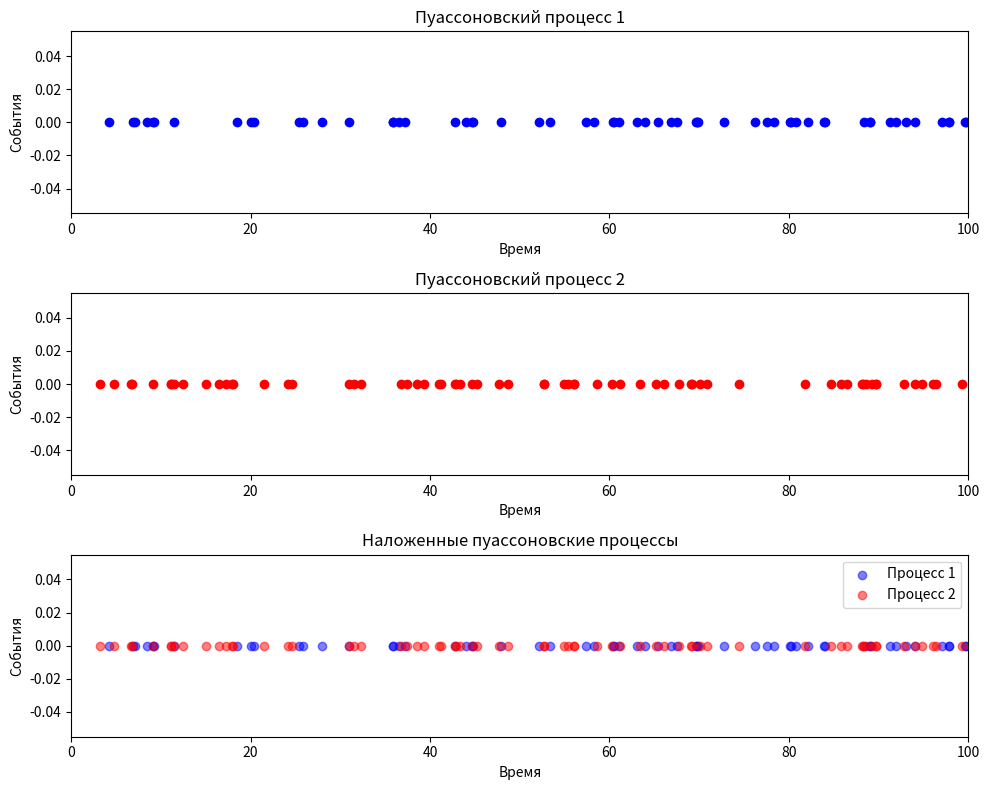

Here is the Python script that generated this plot:
import numpy as np
from matplotlib import pyplot as plt

def generate_paysson_process(lmbda, T):
    T0 = 0
    events = []
    
    while True:
        xi = np.random.rand()
        t_i = -np.log(xi) / lmbda
        
        if len(events) == 0:
            T_j = T0 + t_i
        else:
            T_j = events[-1] + t_i
        
        if T_j > T:
            break 

        events.append(T_j)
    return events


N=34
T=N
T2= N+100
lam1 = (N+8)/(N+24)
lam2 = (N+9)/(N+25)

T = T2-T  
print(f"Теоретические lam1 и lam2: {lam1, lam2}")


paysson_events1 = generate_paysson_process(lam1, T)
paysson_events2 = generate_paysson_process(lam2, T)
sum_events = np.sort(np.concatenate((paysson_events1, paysson_events2)))

print(f"Практические lam1 и lam2: {len(paysson_events1)/T, len(paysson_events2)/T}")


import matplotlib.pyplot as plt

plt.figure(figsize=(10, 8))

# График 1: Первый пуассоновский процесс
plt.subplot(311)
plt.scatter(paysson_events1, y=[0]*len(paysson_events1), color='b')
plt.title('Пуассоновский процесс 1')
plt.xlim(0, T)
plt.xlabel('Время')
plt.ylabel('События')

# График 2: Второй пуассоновский процесс
plt.subplot(312)
plt.scatter(paysson_events2, y=[0]*len(paysson_events2), color='r')
plt.title('Пуассоновский процесс 2')
plt.xlim(0, T)
plt.xlabel('Время')
plt.ylabel('События')

# Наложенный график
plt.subplot(313)
plt.scatter(paysson_events1, y=[0]*len(paysson_events1), alpha=0.5, color='b', label='Процесс 1')
plt.scatter(paysson_events2, y=[0]*len(paysson_events2), alpha=0.5, color='r', label='Процесс 2')
plt.title('Наложенные пуассоновские процессы')
plt.xlim(0, T)
plt.xlabel('Время')
plt.ylabel('События')
plt.legend()

plt.tight_layout()
plt.show()

